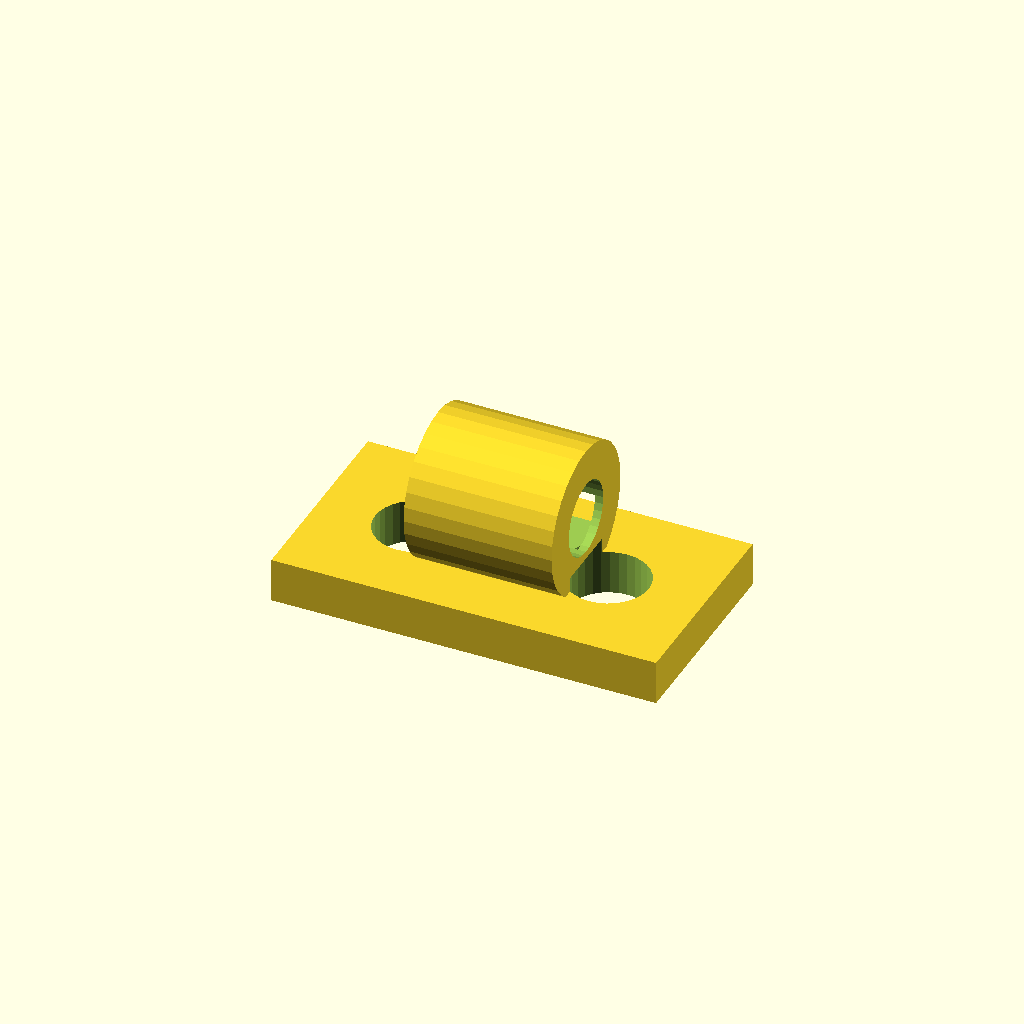
Cell 1 — every parameter at its default value.
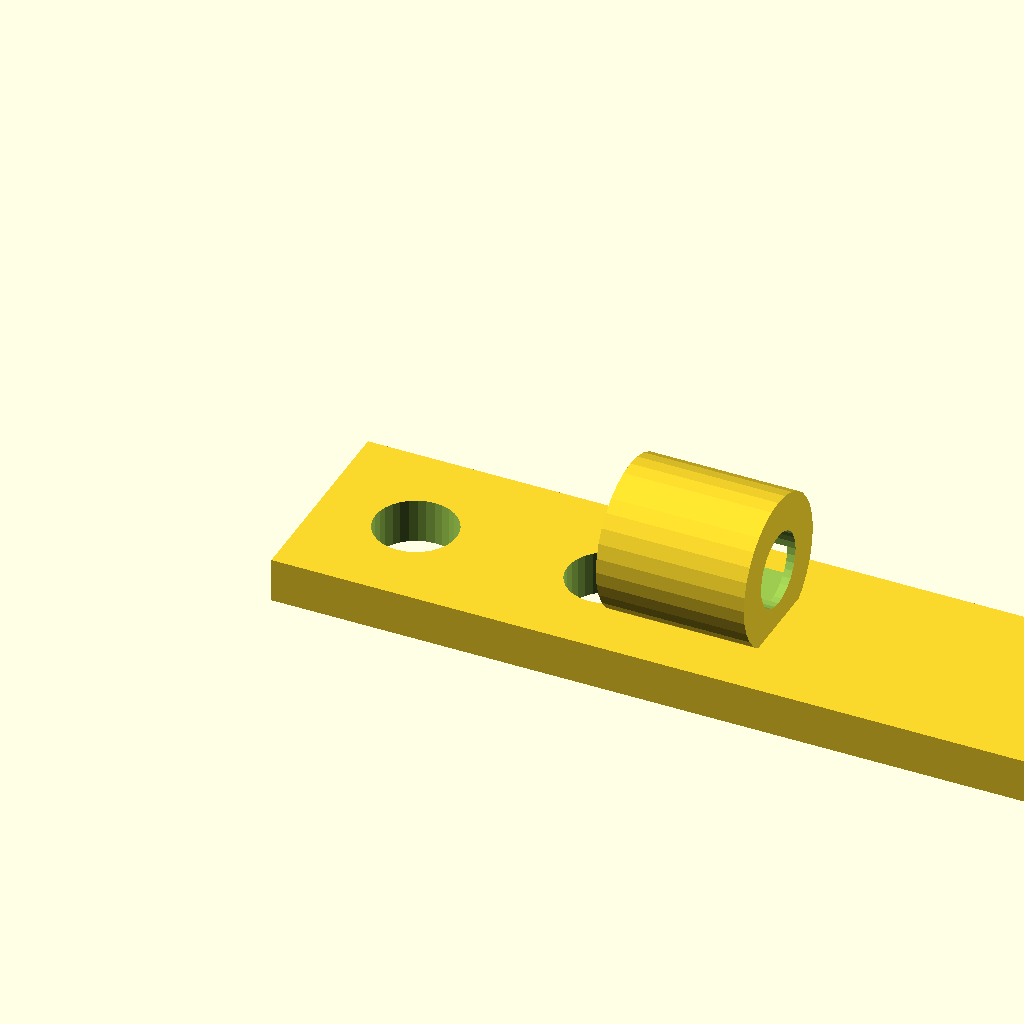
Cell 2 — base_w set to 52, the other parameters unchanged.
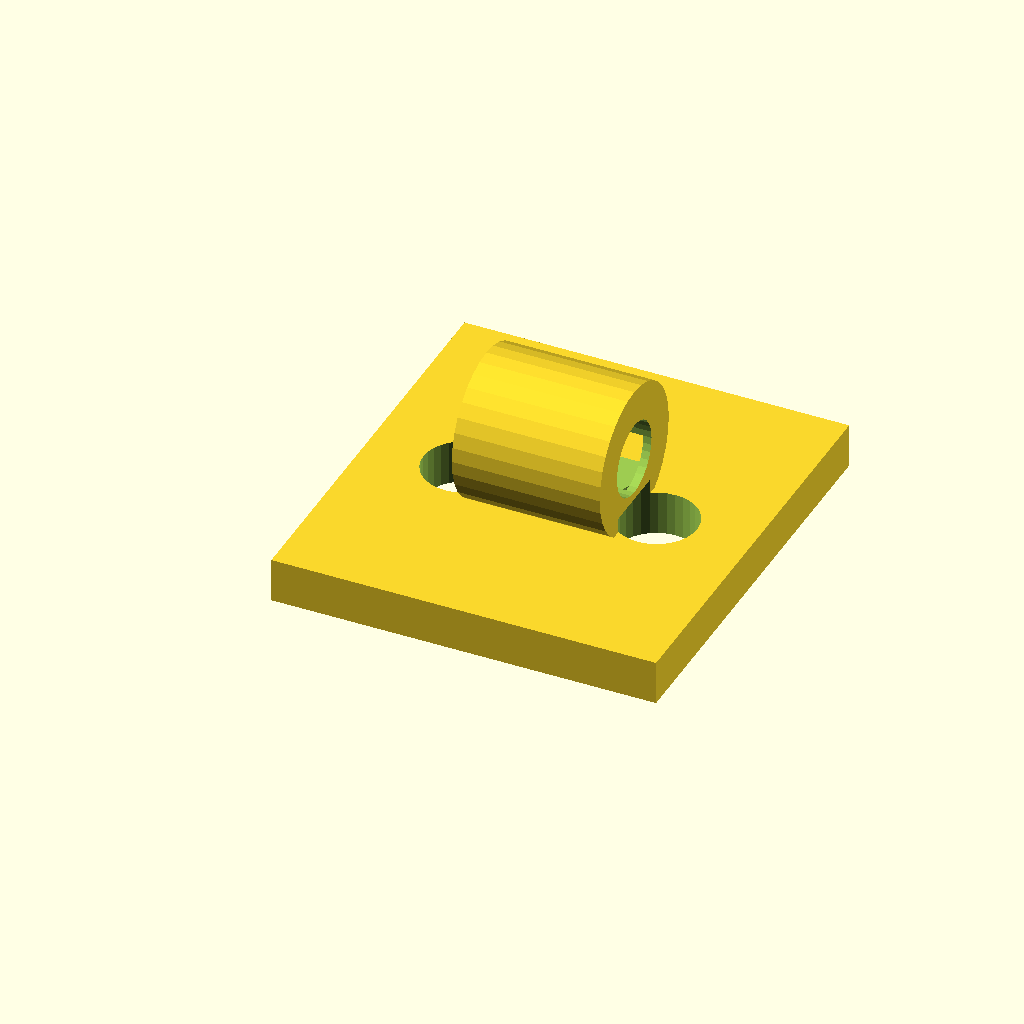
Cell 3: the same model with base_d = 28.
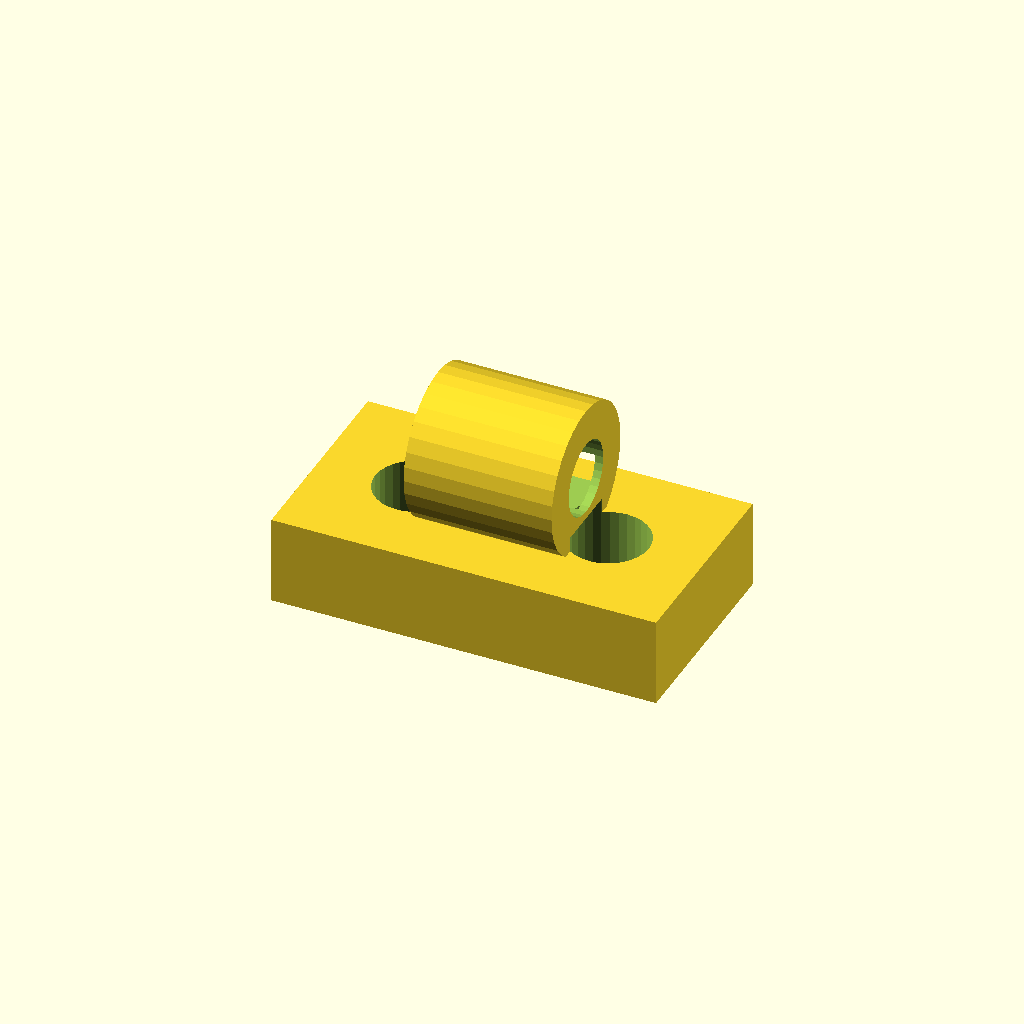
Cell 4: the same model with base_t = 6.
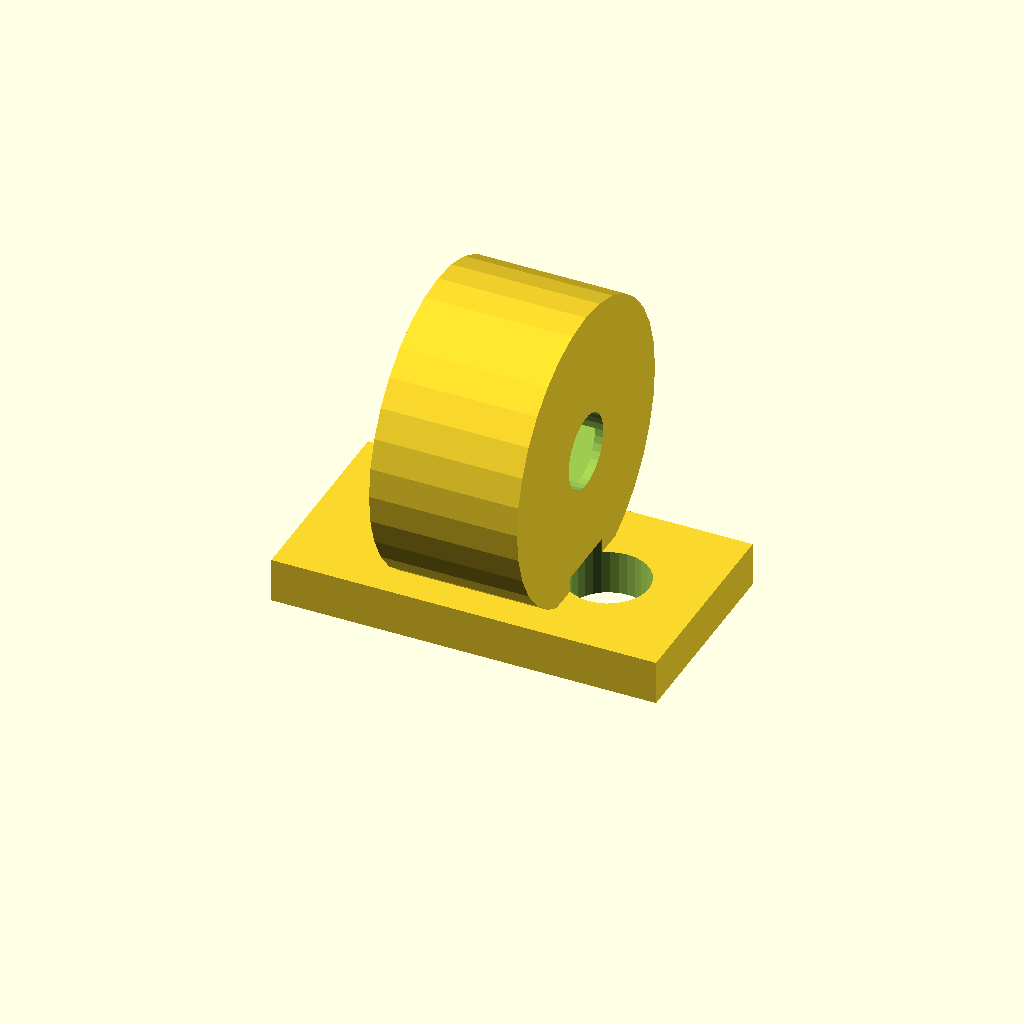
Cell 5: the same model with clamp_d = 20.
All cells are drawn from one camera (rotation 55°, 0°, 25°, orthographic, colour scheme Cornfield), so only the parameter changes between them.
The OpenSCAD source (optional_data/data/gen2/clips/part_0048.scad):
$fn = 32;

// ----------------------------------------------------------------------
// Cable clip: cable 5 mm, clamp 10 mm, base 26 mm
// ----------------------------------------------------------------------

// --- parameters (mm) ---
base_w = 26;              // base length, X
base_d = 14;              // base width, Y
base_t = 3;               // base thickness
clamp_d = 10;             // clamp outside diameter
wall_t = 2.5;             // clamp wall
cable_d = 5;              // cable opening
ring_w = 10;              // clamp width along the cable
screw_d = 5.5;            // screw clearance
throat = 3.1;             // snap throat width
sink = 1;                 // overlap of the clamp into the base

module base() {
  cube([base_w, base_d, base_t]);
}

module clamp() {
  translate([base_w / 2, base_d / 2, base_t + clamp_d / 2 - sink]) rotate([0, 90, 0])
    cylinder(h = ring_w, d = clamp_d, center = true);
}

difference() {
  union() {
    base();
    clamp();
  }
  translate([base_w / 2, base_d / 2, base_t + clamp_d / 2 - sink]) rotate([0, 90, 0]) translate([0, 0, -ring_w / 2 - 1]) cylinder(h = ring_w + 2, d = cable_d);
  /* snap throat: the opening is narrower than the cable */
  translate([base_w / 2 - throat / 2, base_d / 2, base_t + clamp_d / 2 - sink]) rotate([0, 90, 0]) translate([0, 0, -ring_w / 2 - 1]) cube([throat, clamp_d + 2, ring_w + 2]);
  translate([6.5, base_d / 2, -1]) cylinder(h = base_t + 2, d = screw_d);
  translate([19.5, base_d / 2, -1]) cylinder(h = base_t + 2, d = screw_d);
}
Customizer parameters (derived from the source; name, type, default, range or options):
base_w: number, default 26
base_d: number, default 14
base_t: number, default 3
clamp_d: number, default 10
wall_t: number, default 2.5
cable_d: number, default 5
ring_w: number, default 10
screw_d: number, default 5.5
throat: number, default 3.1
sink: number, default 1
